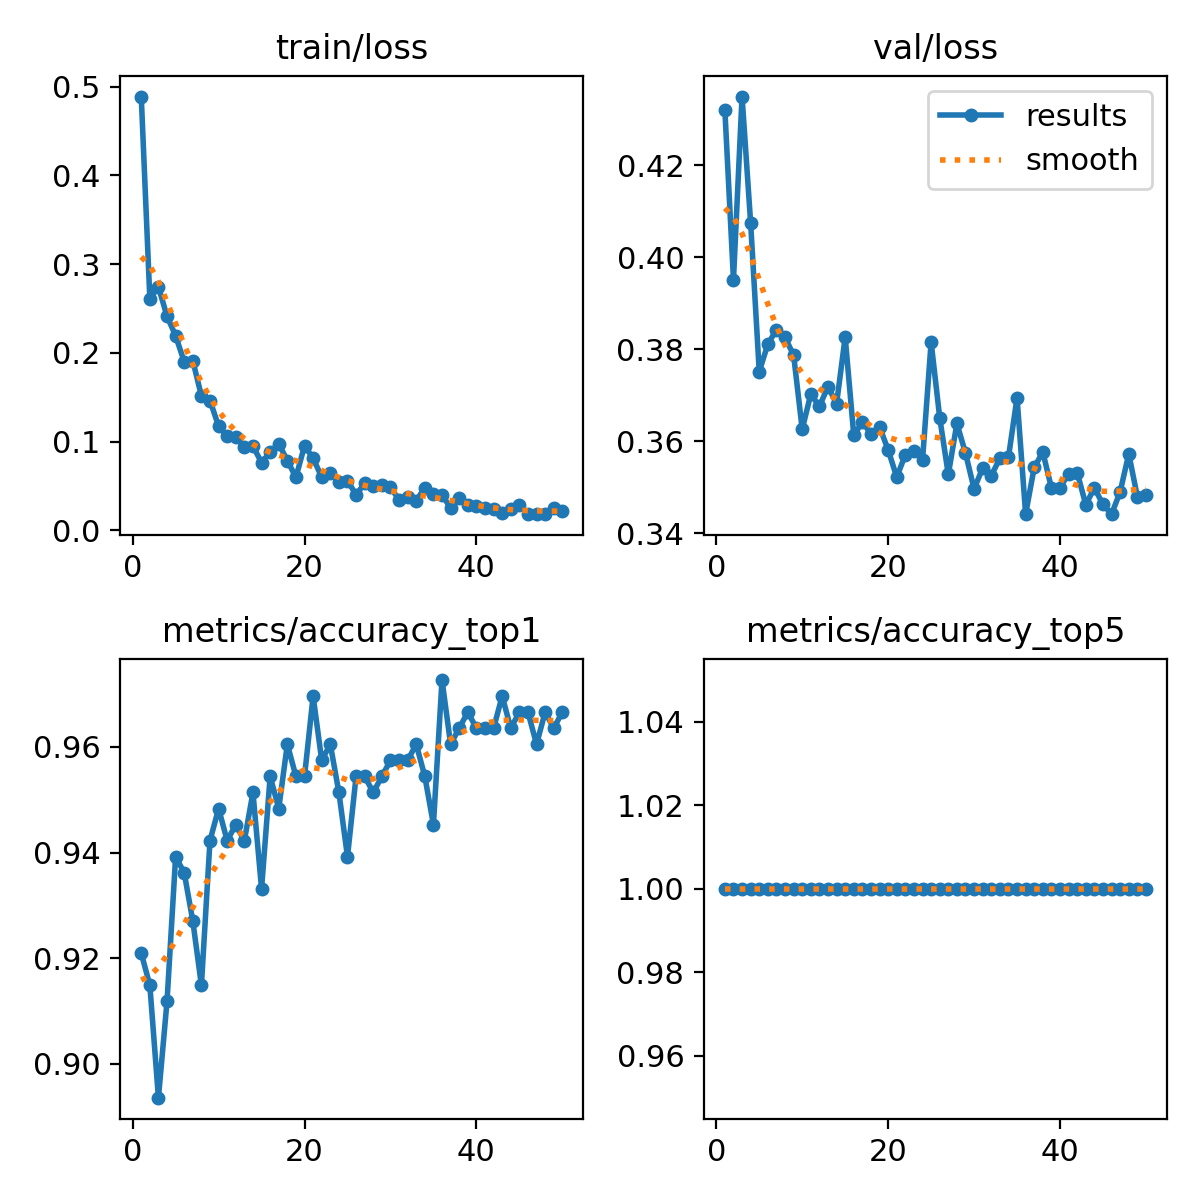

Source data for this figure (header and first rows):
epoch, time, train/loss, metrics/accuracy_top1, metrics/accuracy_top5, val/loss, lr/pg0, lr/pg1, lr/pg2
1, 15.74, 0.4889, 0.921, 1, 0.432, 0.0002351, 0.0002351, 0.0002351
2, 25.93, 0.2611, 0.9149, 1, 0.3952, 0.0004638, 0.0004638, 0.0004638
3, 34.96, 0.2743, 0.8936, 1, 0.435, 0.000683, 0.000683, 0.000683
4, 43.87, 0.2413, 0.9119, 1, 0.4074, 0.0006716, 0.0006716, 0.0006716
5, 52.52, 0.2193, 0.9392, 1, 0.3752, 0.0006575, 0.0006575, 0.0006575
6, 61.26, 0.1899, 0.9362, 1, 0.3811, 0.0006433, 0.0006433, 0.0006433
7, 69.93, 0.1912, 0.9271, 1, 0.3843, 0.0006292, 0.0006292, 0.0006292
8, 78.64, 0.1515, 0.9149, 1, 0.3826, 0.000615, 0.000615, 0.000615
9, 87.66, 0.1463, 0.9423, 1, 0.3787, 0.0006009, 0.0006009, 0.0006009
10, 96.78, 0.1173, 0.9483, 1, 0.3626, 0.0005868, 0.0005868, 0.0005868
11, 105.4, 0.1059, 0.9423, 1, 0.3703, 0.0005726, 0.0005726, 0.0005726
12, 114.2, 0.1049, 0.9453, 1, 0.3676, 0.0005585, 0.0005585, 0.0005585
13, 122.9, 0.09362, 0.9423, 1, 0.3719, 0.0005444, 0.0005444, 0.0005444
14, 131.6, 0.09483, 0.9514, 1, 0.3682, 0.0005302, 0.0005302, 0.0005302
15, 140.4, 0.0764, 0.9331, 1, 0.3827, 0.0005161, 0.0005161, 0.0005161
16, 149.1, 0.08816, 0.9544, 1, 0.3613, 0.0005019, 0.0005019, 0.0005019
17, 157.6, 0.09773, 0.9483, 1, 0.3642, 0.0004878, 0.0004878, 0.0004878
18, 166.2, 0.07858, 0.9605, 1, 0.3616, 0.0004737, 0.0004737, 0.0004737
19, 174.9, 0.05979, 0.9544, 1, 0.3631, 0.0004595, 0.0004595, 0.0004595
20, 183.7, 0.0953, 0.9544, 1, 0.3581, 0.0004454, 0.0004454, 0.0004454
21, 192.4, 0.0814, 0.9696, 1, 0.3522, 0.0004313, 0.0004313, 0.0004313
22, 201, 0.05979, 0.9575, 1, 0.3571, 0.0004171, 0.0004171, 0.0004171
23, 209.8, 0.0643, 0.9605, 1, 0.3578, 0.000403, 0.000403, 0.000403
24, 218.6, 0.05504, 0.9514, 1, 0.3559, 0.0003888, 0.0003888, 0.0003888
25, 227.7, 0.05568, 0.9392, 1, 0.3816, 0.0003747, 0.0003747, 0.0003747
26, 236.4, 0.04029, 0.9544, 1, 0.3651, 0.0003606, 0.0003606, 0.0003606
27, 245.3, 0.05279, 0.9544, 1, 0.3528, 0.0003464, 0.0003464, 0.0003464
28, 254, 0.04948, 0.9514, 1, 0.3639, 0.0003323, 0.0003323, 0.0003323
29, 262.6, 0.05087, 0.9544, 1, 0.3574, 0.0003182, 0.0003182, 0.0003182
30, 271.5, 0.04854, 0.9575, 1, 0.3497, 0.000304, 0.000304, 0.000304
31, 280.2, 0.03448, 0.9575, 1, 0.3542, 0.0002899, 0.0002899, 0.0002899
32, 288.9, 0.03768, 0.9575, 1, 0.3525, 0.0002757, 0.0002757, 0.0002757
33, 297.5, 0.03343, 0.9605, 1, 0.3563, 0.0002616, 0.0002616, 0.0002616
34, 306.2, 0.04817, 0.9544, 1, 0.3565, 0.0002475, 0.0002475, 0.0002475
35, 315.3, 0.04118, 0.9453, 1, 0.3695, 0.0002333, 0.0002333, 0.0002333
36, 324.5, 0.04035, 0.9726, 1, 0.3442, 0.0002192, 0.0002192, 0.0002192
37, 333.2, 0.02477, 0.9605, 1, 0.3543, 0.0002051, 0.0002051, 0.0002051
38, 341.9, 0.03641, 0.9635, 1, 0.3576, 0.0001909, 0.0001909, 0.0001909
39, 350.6, 0.02824, 0.9666, 1, 0.3499, 0.0001768, 0.0001768, 0.0001768
40, 359.3, 0.02704, 0.9635, 1, 0.3499, 0.0001626, 0.0001626, 0.0001626
41, 369.4, 0.0256, 0.9635, 1, 0.3529, 0.0001485, 0.0001485, 0.0001485
42, 378.2, 0.02388, 0.9635, 1, 0.3532, 0.0001344, 0.0001344, 0.0001344
43, 387.1, 0.01975, 0.9696, 1, 0.3462, 0.0001202, 0.0001202, 0.0001202
44, 396, 0.02391, 0.9635, 1, 0.3499, 0.0001061, 0.0001061, 0.0001061
45, 404.6, 0.02807, 0.9666, 1, 0.3463, 9.19632e-05, 9.19632e-05, 9.19632e-05
46, 413.2, 0.01832, 0.9666, 1, 0.3442, 7.7826e-05, 7.7826e-05, 7.7826e-05
47, 422, 0.01822, 0.9605, 1, 0.349, 6.36888e-05, 6.36888e-05, 6.36888e-05
48, 430.7, 0.01892, 0.9666, 1, 0.3573, 4.95516e-05, 4.95516e-05, 4.95516e-05
49, 439.5, 0.02509, 0.9635, 1, 0.3479, 3.54144e-05, 3.54144e-05, 3.54144e-05
50, 448.2, 0.02207, 0.9666, 1, 0.3484, 2.12772e-05, 2.12772e-05, 2.12772e-05
